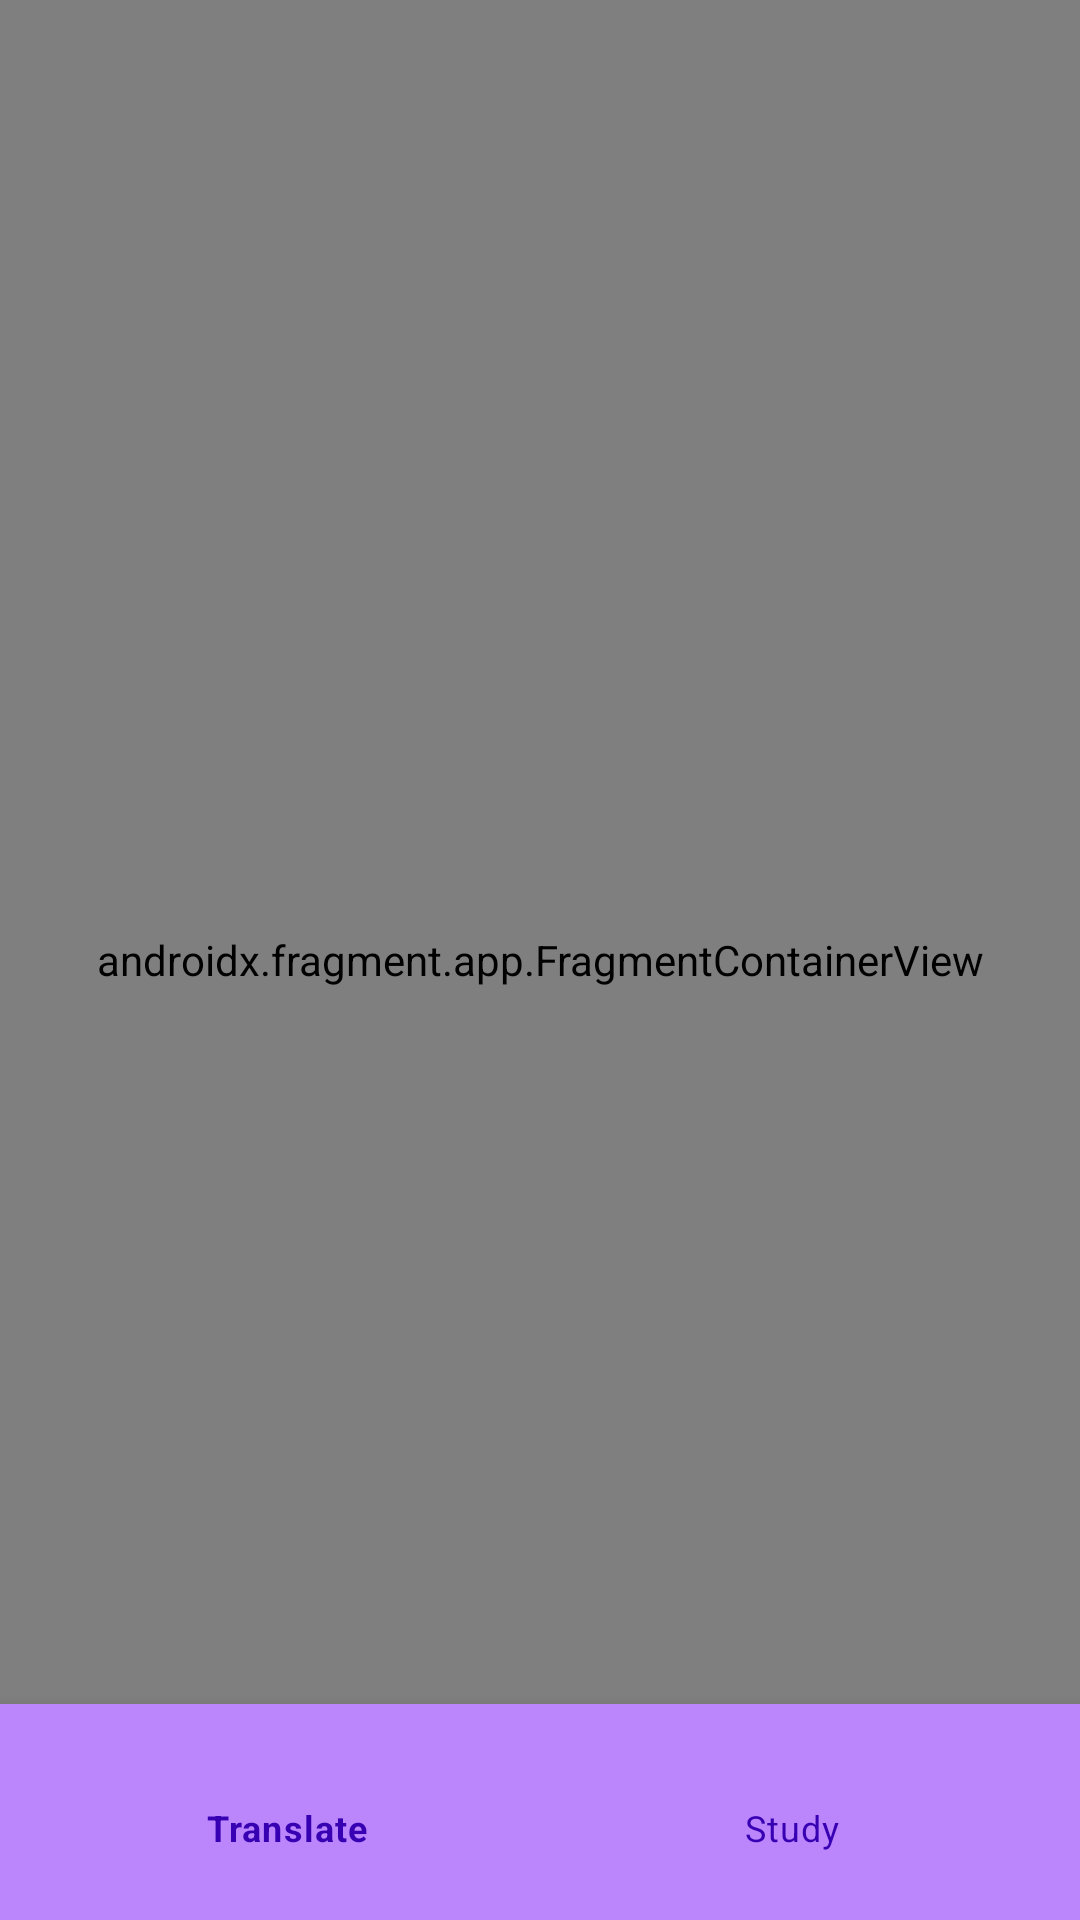

The Android layout XML behind this screen, and the referenced resources:
<!-- AndroidManifest.xml: activity theme Theme.TranslatorTrainer.NoActionBar -->
<!-- res/layout/activity_main.xml -->
<?xml version="1.0" encoding="utf-8"?>
<androidx.constraintlayout.widget.ConstraintLayout xmlns:android="http://schemas.android.com/apk/res/android"
    xmlns:app="http://schemas.android.com/apk/res-auto"
    xmlns:tools="http://schemas.android.com/tools"
    android:layout_width="match_parent"
    android:layout_height="match_parent"
    tools:context=".view.MainActivity">

    <androidx.fragment.app.FragmentContainerView
        android:id="@+id/nav_host_fragment"
        android:name="androidx.navigation.fragment.NavHostFragment"
        android:layout_width="match_parent"
        android:layout_height="match_parent"
        app:defaultNavHost="true"
        app:layout_constraintTop_toTopOf="parent"
        app:navGraph="@navigation/nav_graph" />

    <com.google.android.material.bottomnavigation.BottomNavigationView
        android:id="@+id/bottom_navigation"
        android:layout_width="match_parent"
        android:layout_height="wrap_content"
        android:paddingBottom="16dp"
        android:background="@color/purple_200"
        app:itemTextColor="@color/design_default_color_primary_dark"
        android:textAlignment="center"
        app:itemIconSize="20dp"
        app:labelVisibilityMode="auto"
        app:layout_constraintBottom_toBottomOf="parent"
        app:menu="@menu/bottom_app_bar" />

</androidx.constraintlayout.widget.ConstraintLayout>
<!-- resources referenced by this layout -->
<resources>
  <color name="purple_200">#FFBB86FC</color>
  <style name="Theme.TranslatorTrainer.NoActionBar">
          <item name="windowActionBar">false</item>
          <item name="windowNoTitle">true</item>
      </style>
</resources>
